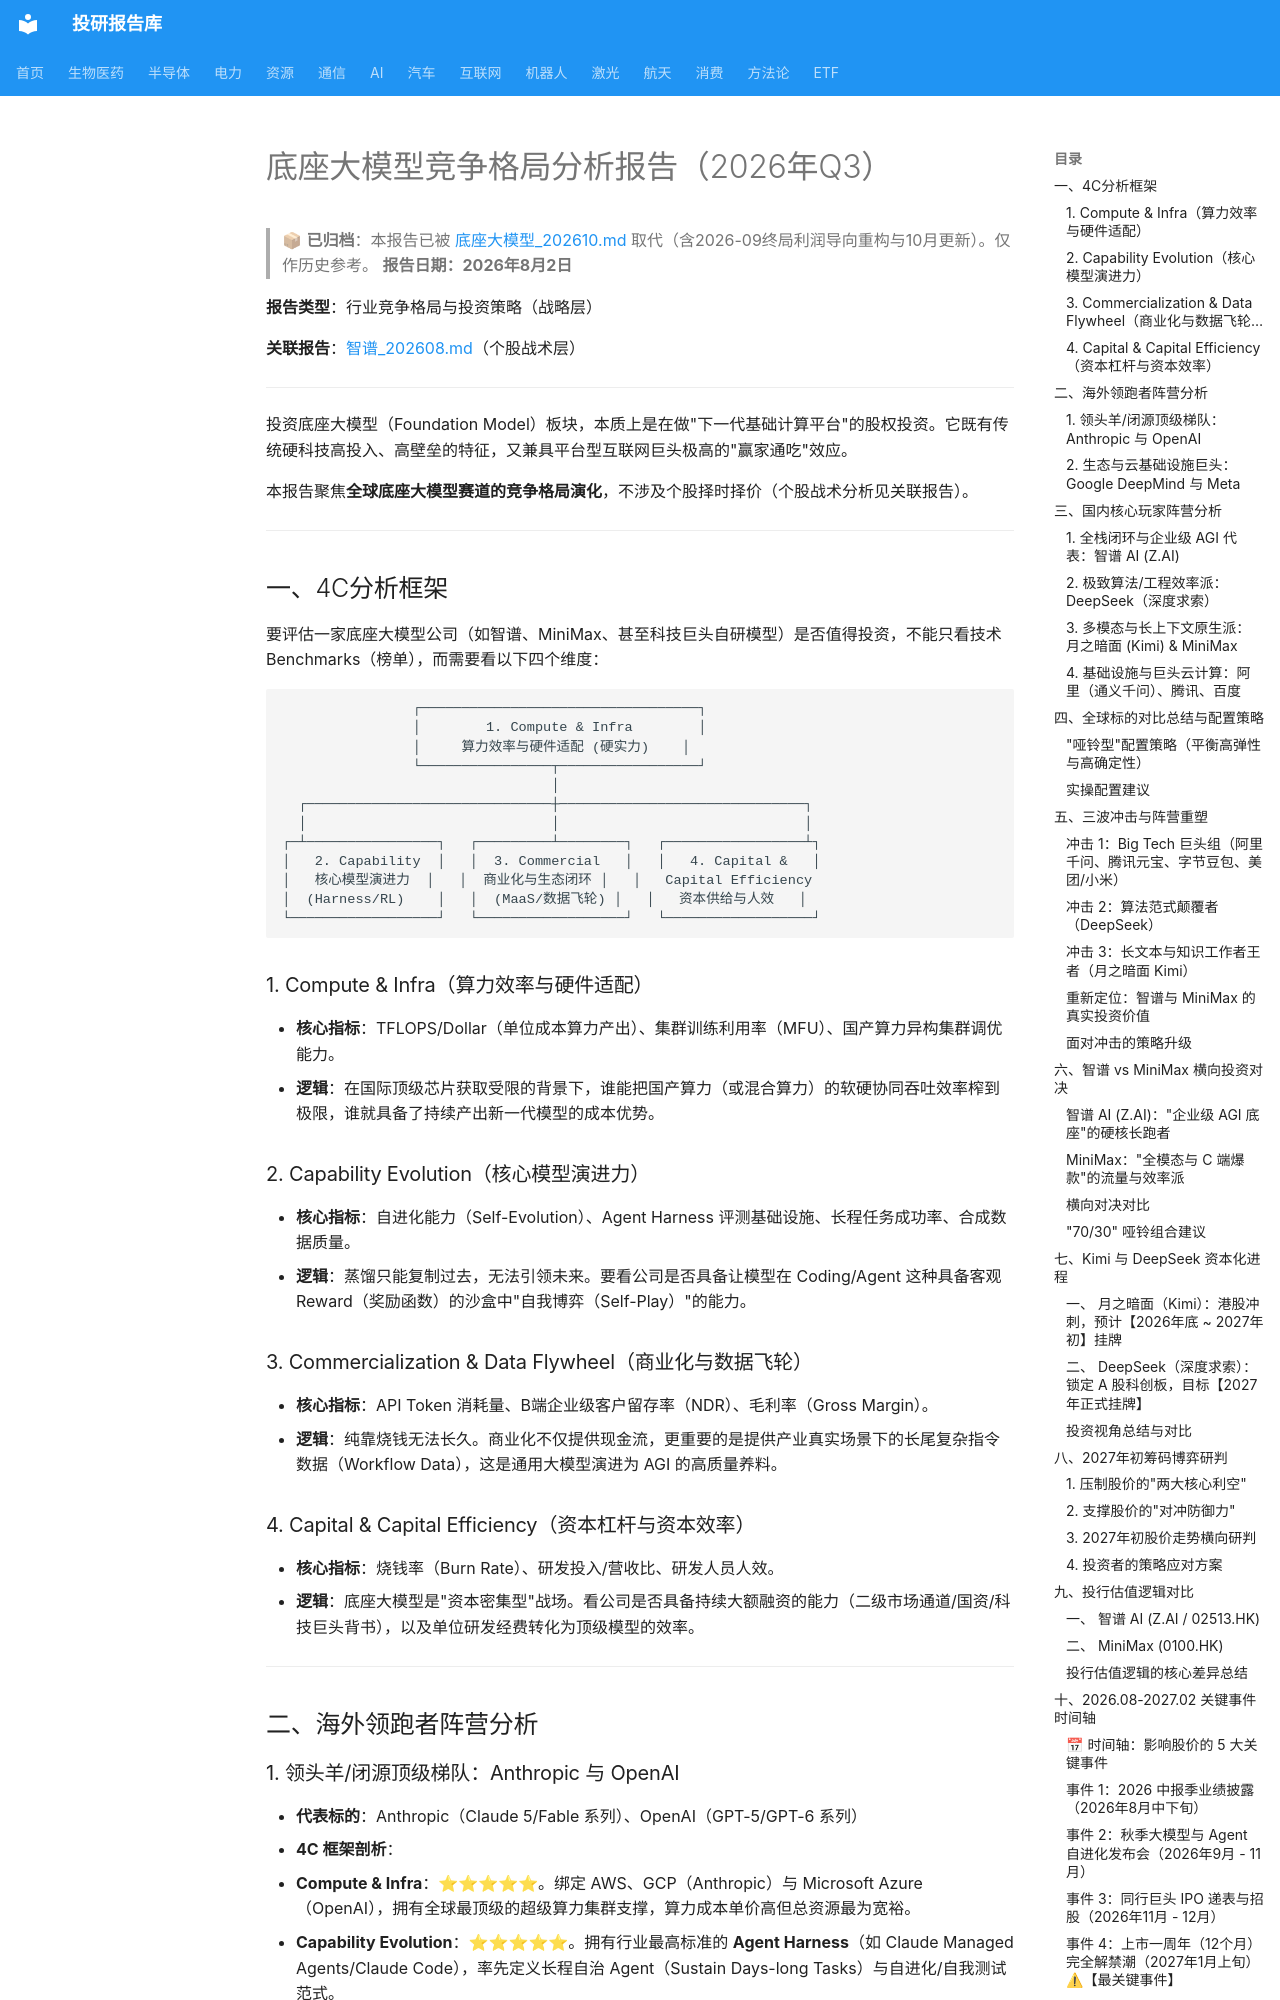

repository: zyxdtk/research · page: sectors/ai/底座大模型_202608/index.html · generator: mkdocs

# 底座大模型竞争格局分析报告（2026年Q3）


> 📦 **已归档**：本报告已被 [底座大模型_202610.md](底座大模型_202610.md) 取代（含2026-09终局利润导向重构与10月更新）。仅作历史参考。
**报告日期：2026年8月2日**

**报告类型**：行业竞争格局与投资策略（战略层）

**关联报告**：[智谱_202608.md]([个]智谱_202608.md)（个股战术层）

---

投资底座大模型（Foundation Model）板块，本质上是在做"下一代基础计算平台"的股权投资。它既有传统硬科技高投入、高壁垒的特征，又兼具平台型互联网巨头极高的"赢家通吃"效应。

本报告聚焦**全球底座大模型赛道的竞争格局演化**，不涉及个股择时择价（个股战术分析见关联报告）。

---

## 一、4C分析框架

要评估一家底座大模型公司（如智谱、MiniMax、甚至科技巨头自研模型）是否值得投资，不能只看技术 Benchmarks（榜单），而需要看以下四个维度：

```
                ┌──────────────────────────────────┐
                │        1. Compute & Infra        │
                │     算力效率与硬件适配 (硬实力)    │
                └────────────────┬─────────────────┘
                                 │
  ┌──────────────────────────────┼──────────────────────────────┐
  │                              │                              │
┌─┴────────────────┐   ┌─────────┴────────┐   ┌─────────────────┴┐
│   2. Capability  │   │  3. Commercial   │   │   4. Capital &   │
│   核心模型演进力  │   │  商业化与生态闭环 │   │   Capital Efficiency
│  (Harness/RL)    │   │  (MaaS/数据飞轮) │   │   资本供给与人效   │
└──────────────────┘   └──────────────────┘   └──────────────────┘
```

### 1. Compute & Infra（算力效率与硬件适配）

- **核心指标**：TFLOPS/Dollar（单位成本算力产出）、集群训练利用率（MFU）、国产算力异构集群调优能力。
- **逻辑**：在国际顶级芯片获取受限的背景下，谁能把国产算力（或混合算力）的软硬协同吞吐效率榨到极限，谁就具备了持续产出新一代模型的成本优势。

### 2. Capability Evolution（核心模型演进力）

- **核心指标**：自进化能力（Self-Evolution）、Agent Harness 评测基础设施、长程任务成功率、合成数据质量。
- **逻辑**：蒸馏只能复制过去，无法引领未来。要看公司是否具备让模型在 Coding/Agent 这种具备客观 Reward（奖励函数）的沙盒中"自我博弈（Self-Play）"的能力。

### 3. Commercialization & Data Flywheel（商业化与数据飞轮）

- **核心指标**：API Token 消耗量、B端企业级客户留存率（NDR）、毛利率（Gross Margin）。
- **逻辑**：纯靠烧钱无法长久。商业化不仅提供现金流，更重要的是提供产业真实场景下的长尾复杂指令数据（Workflow Data），这是通用大模型演进为 AGI 的高质量养料。

### 4. Capital & Capital Efficiency（资本杠杆与资本效率）

- **核心指标**：烧钱率（Burn Rate）、研发投入/营收比、研发人员人效。
- **逻辑**：底座大模型是"资本密集型"战场。看公司是否具备持续大额融资的能力（二级市场通道/国资/科技巨头背书），以及单位研发经费转化为顶级模型的效率。

---

## 二、海外领跑者阵营分析
